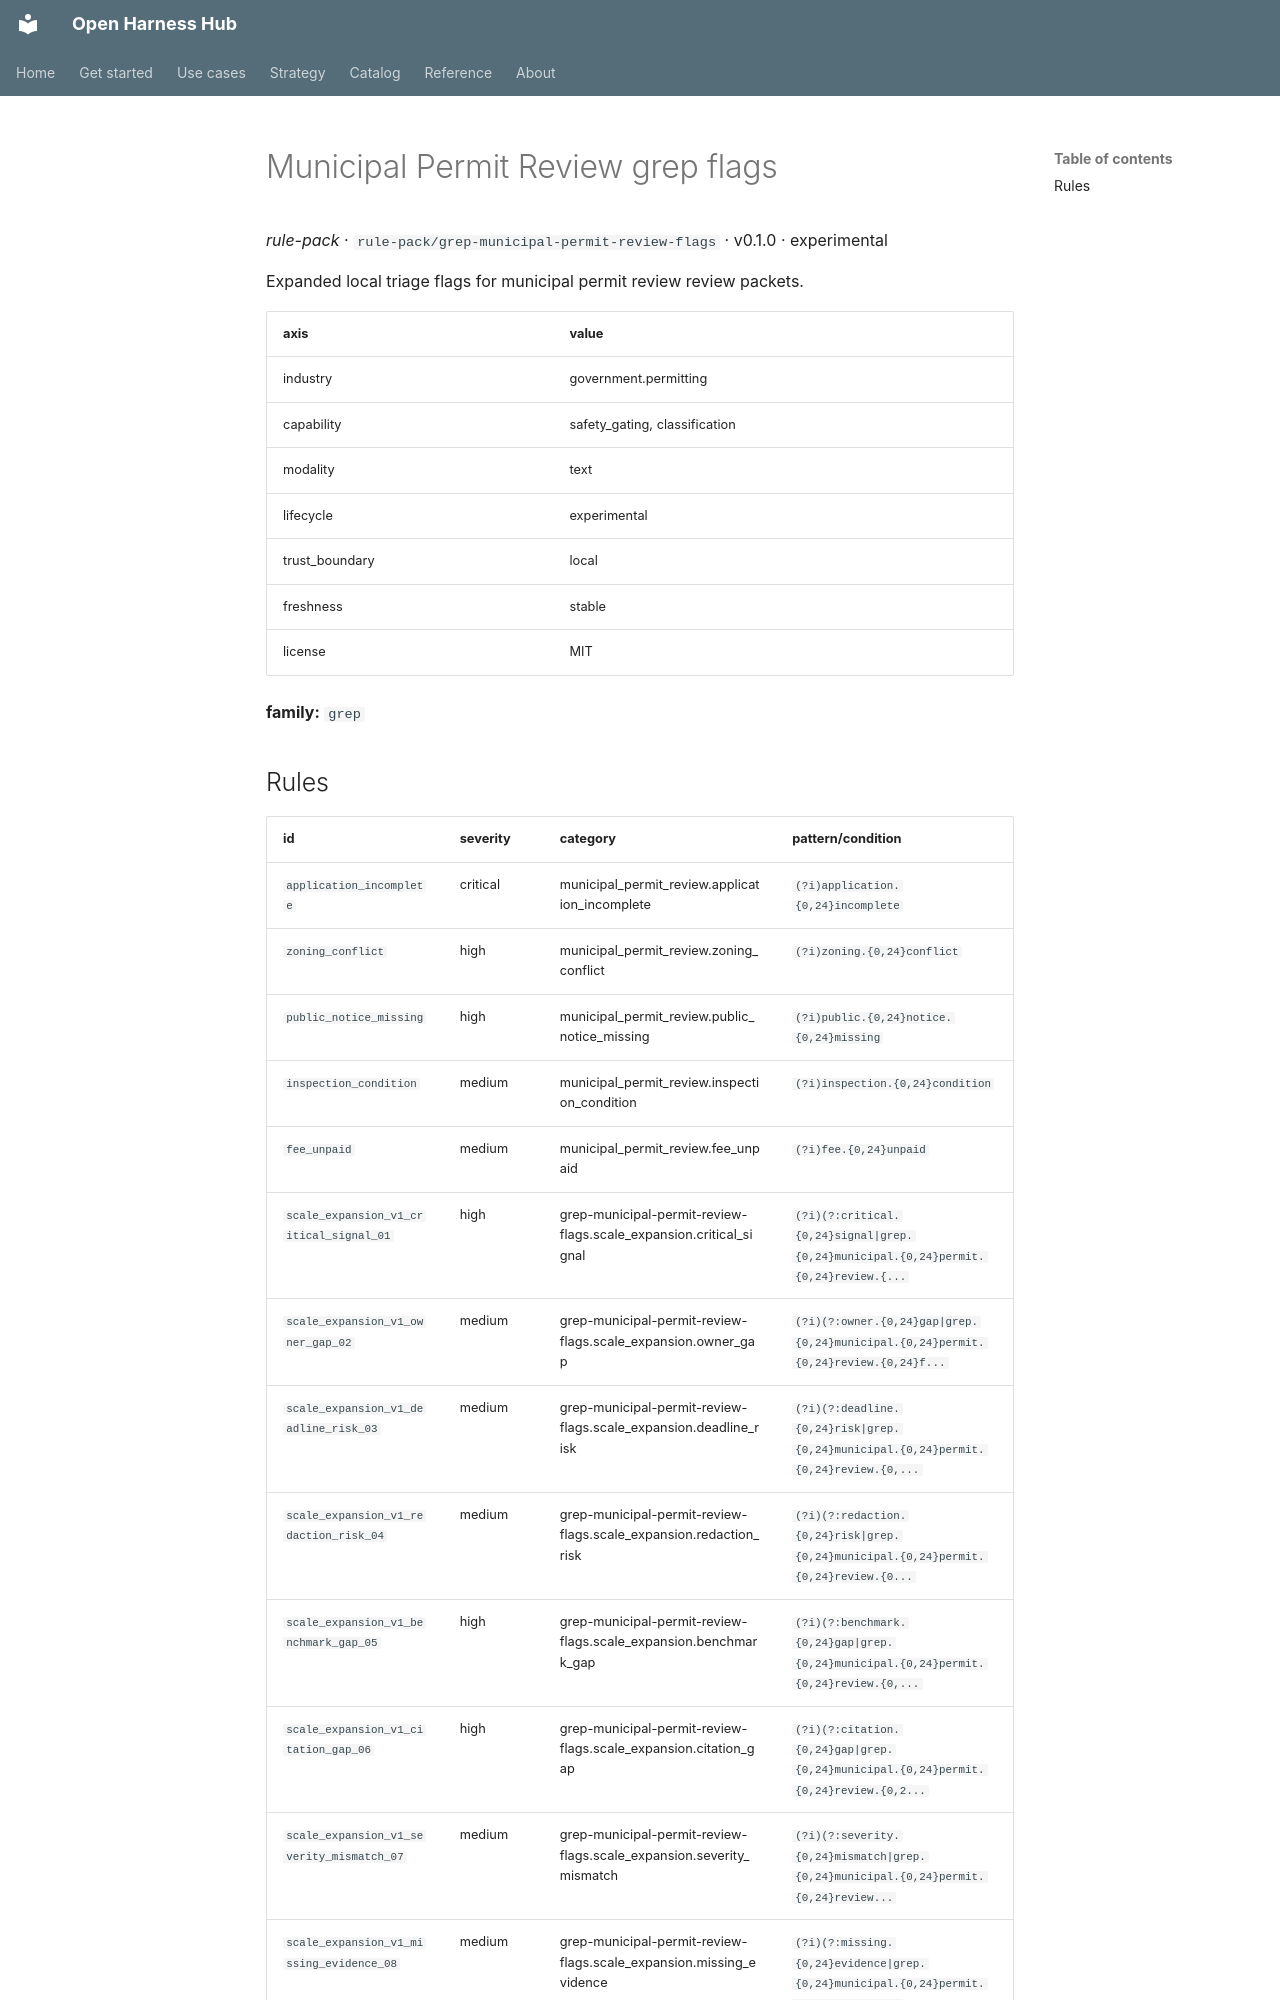

repository: Amarel-Taylor-Scott/open-harness-hub · page: catalog/rule-pack_grep-municipal-permit-review-flags/index.html · generator: mkdocs

# Municipal Permit Review grep flags

*rule-pack* · `rule-pack/grep-municipal-permit-review-flags` · v0.1.0 · experimental

Expanded local triage flags for municipal permit review review packets.

| axis | value |
|---|---|
| industry | government.permitting |
| capability | safety_gating, classification |
| modality | text |
| lifecycle | experimental |
| trust_boundary | local |
| freshness | stable |
| license | MIT |



**family:** `grep`
